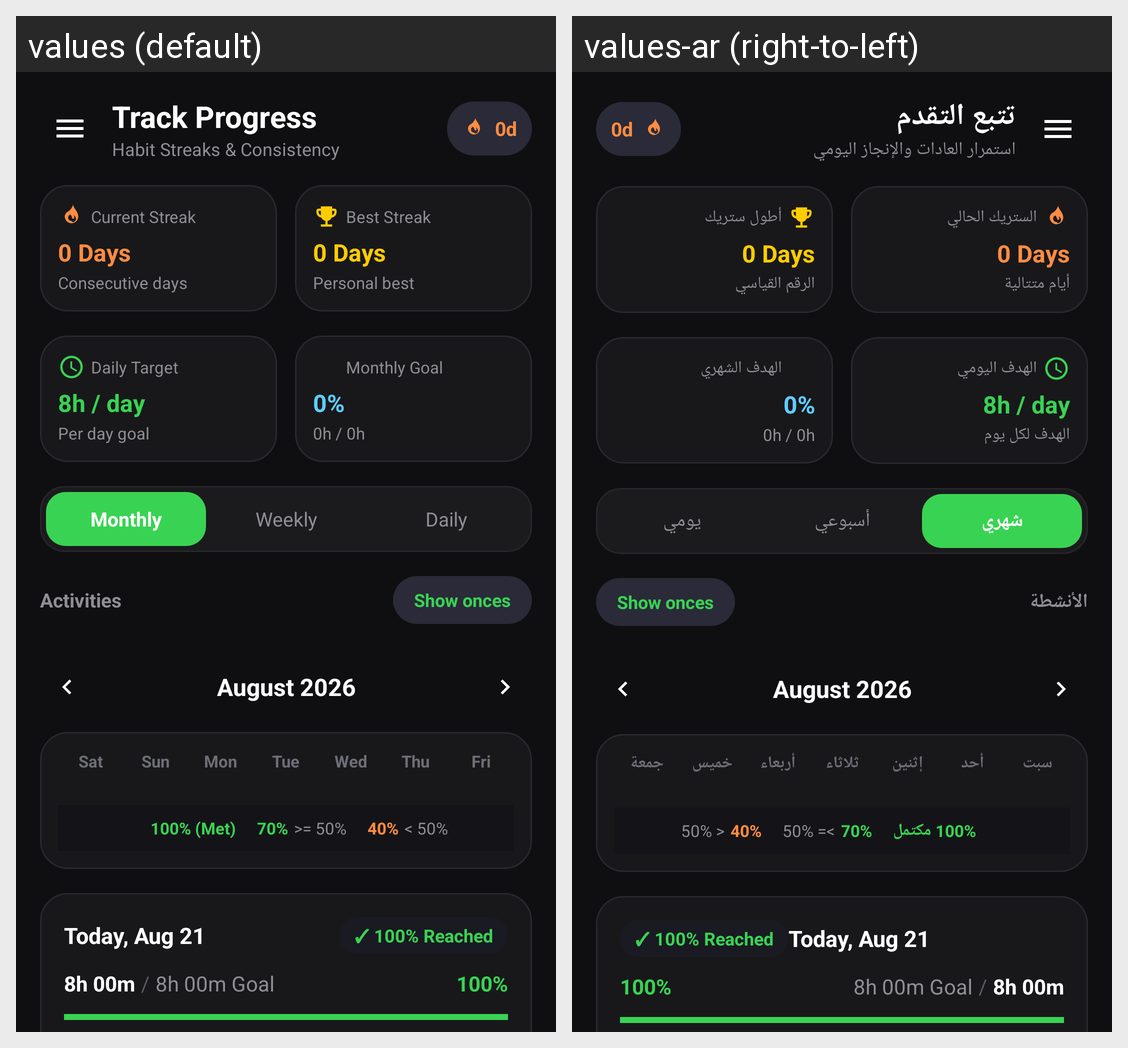

Strings drawn on this Android screen and how each of the app's shown locales translates them:
Android screen res/layout/fragment_track_progress.xml rendered under 2 locales, left to right: values (default), values-ar (right-to-left). Device: Nexus 5 (rendered at 1080×1920; each locale shown at half size, 540×960, under a caption strip naming it); theme Theme.LifeFlow.
Strings drawn on this screen, with the default value and each locale's value (text and hints the layout hard-codes, and strings that could not be matched under every locale, appear in the picture but are not listed):

track_progress_title
  values: Track Progress
  values-ar: تتبع التقدم

track_progress_subtitle
  values: Habit Streaks & Consistency
  values-ar: استمرار العادات والإنجاز اليومي

current_streak_label
  values: Current Streak
  values-ar: الستريك الحالي

subtext_consecutive_days
  values: Consecutive days
  values-ar: أيام متتالية

longest_streak_label
  values: Best Streak
  values-ar: أطول ستريك

subtext_best_record
  values: Personal best
  values-ar: الرقم القياسي

daily_target_label
  values: Daily Target
  values-ar: الهدف اليومي

subtext_per_day
  values: Per day goal
  values-ar: الهدف لكل يوم

completion_rate_label
  values: Monthly Goal
  values-ar: الهدف الشهري

tab_monthly
  values: Monthly
  values-ar: شهري

tab_weekly
  values: Weekly
  values-ar: أسبوعي

tab_daily
  values: Daily
  values-ar: يومي

nav_activities
  values: Activities
  values-ar: الأنشطة

day_sat_short
  values: Sat
  values-ar: سبت

day_sun_short
  values: Sun
  values-ar: أحد

day_mon_short
  values: Mon
  values-ar: إثنين

day_tue_short
  values: Tue
  values-ar: ثلاثاء

day_wed_short
  values: Wed
  values-ar: أربعاء

day_thu_short
  values: Thu
  values-ar: خميس

day_fri_short
  values: Fri
  values-ar: جمعة

legend_100
  values: 100% (Met)
  values-ar: 100% مكتمل

legend_partial_green
  values: >= 50%
  values-ar: >= 50%

legend_partial_orange
  values: < 50%
  values-ar: < 50%
